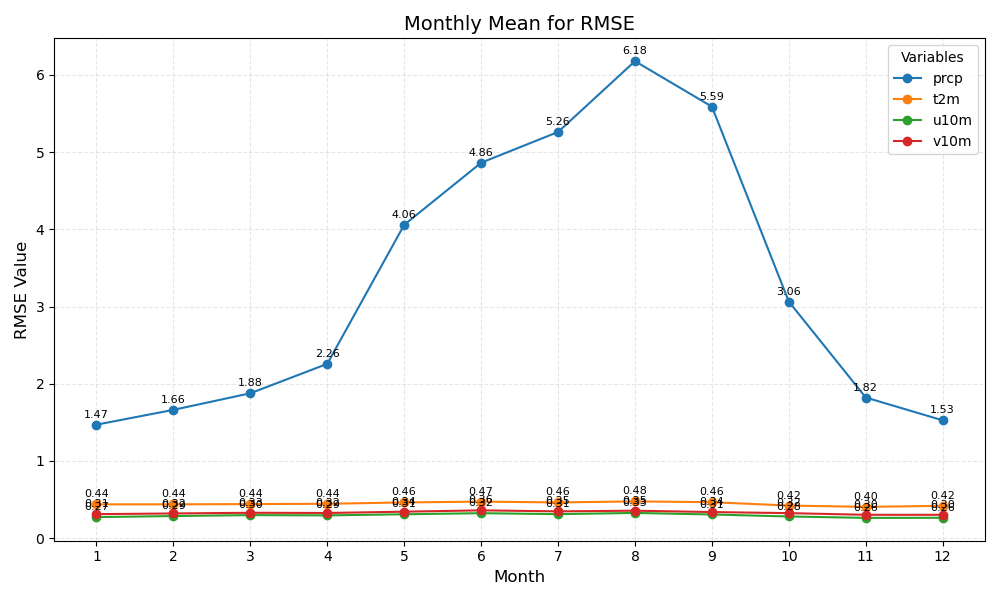

The table this chart was drawn from, first rows:
month	prcp	t2m	u10m	v10m
1	1.47	0.44	0.27	0.31
2	1.66	0.44	0.29	0.32
3	1.88	0.44	0.30	0.33
4	2.26	0.44	0.29	0.32
5	4.06	0.46	0.31	0.34
6	4.86	0.47	0.32	0.36
7	5.26	0.46	0.31	0.35
8	6.18	0.48	0.33	0.35
9	5.59	0.46	0.31	0.34
10	3.06	0.42	0.28	0.32
11	1.82	0.40	0.26	0.30
12	1.53	0.42	0.26	0.30
